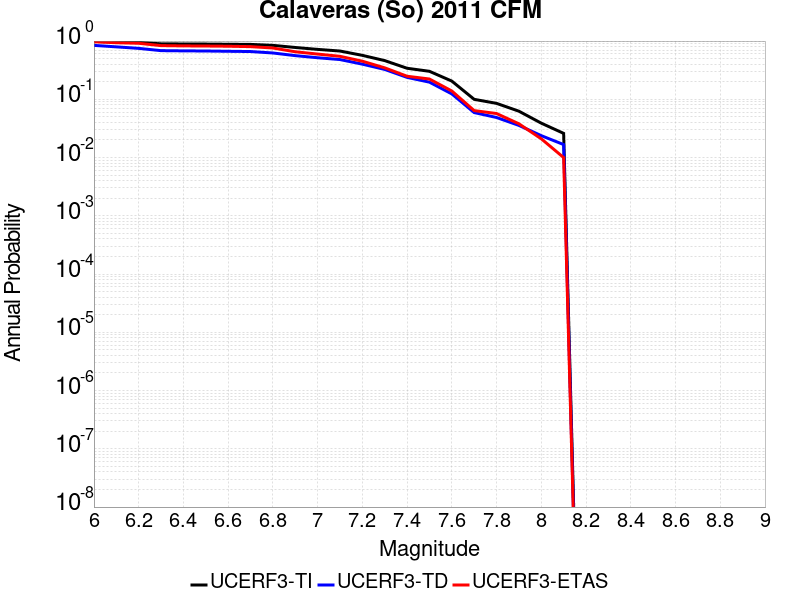

Data behind this chart, as committed beside it:
Magnitude, UCERF3-TI Prob, UCERF3-TD Prob, UCERF3-ETAS Prob
6.0, 0.9844, 0.843, 0.972
6.1, 0.9711, 0.7954, 0.936
6.2, 0.9498, 0.749, 0.916
6.3, 0.8964, 0.6847, 0.835
6.4, 0.8914, 0.6789, 0.826
6.5, 0.8884, 0.6751, 0.822
6.6, 0.8821, 0.6678, 0.815
6.7, 0.8764, 0.6609, 0.802
6.8, 0.8439, 0.6245, 0.76
6.9, 0.776, 0.5623, 0.655
7.0, 0.7197, 0.5173, 0.598
7.1, 0.6743, 0.4814, 0.547
7.2, 0.5685, 0.4015, 0.451
7.3, 0.4619, 0.3259, 0.347
7.4, 0.3412, 0.2379, 0.249
7.5, 0.3026, 0.197, 0.223
7.6, 0.2055, 0.1238, 0.139
7.7, 0.09992, 0.05923, 0.064
7.8, 0.0852, 0.04872, 0.057
7.9, 0.06251, 0.03566, 0.038
8.0, 0.03896, 0.02378, 0.021
8.1, 0.02602, 0.01671, 0.01
